Run: headless pygame with SDL's dummy video driver; simulated clock (each Clock.tick advances the game by its frame time, no real sleeping); random seed 0; keys injected as events and as key.get_pressed() state; no mouse input.
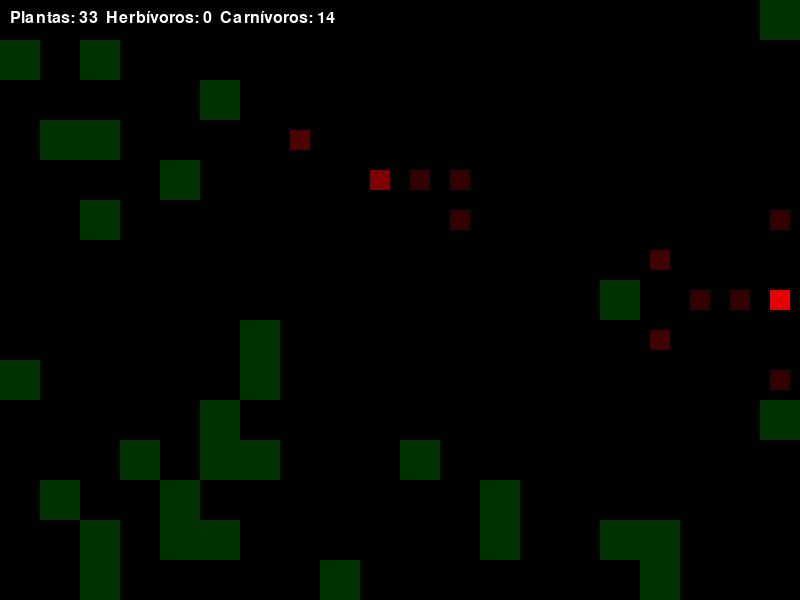
Frame 1 of 4 · flips 1–60 · no input
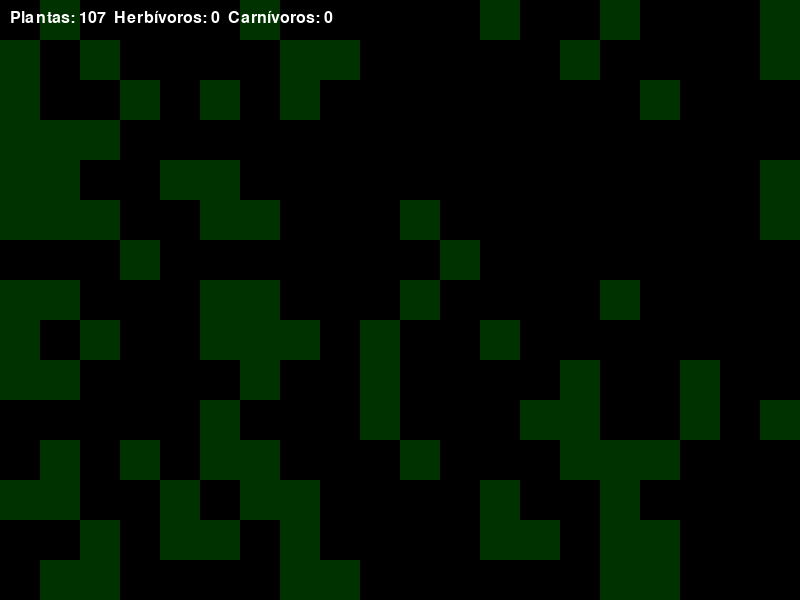
Frame 2 of 4 · flips 61–180 · tapped SPACE, RETURN · held RIGHT (→), D
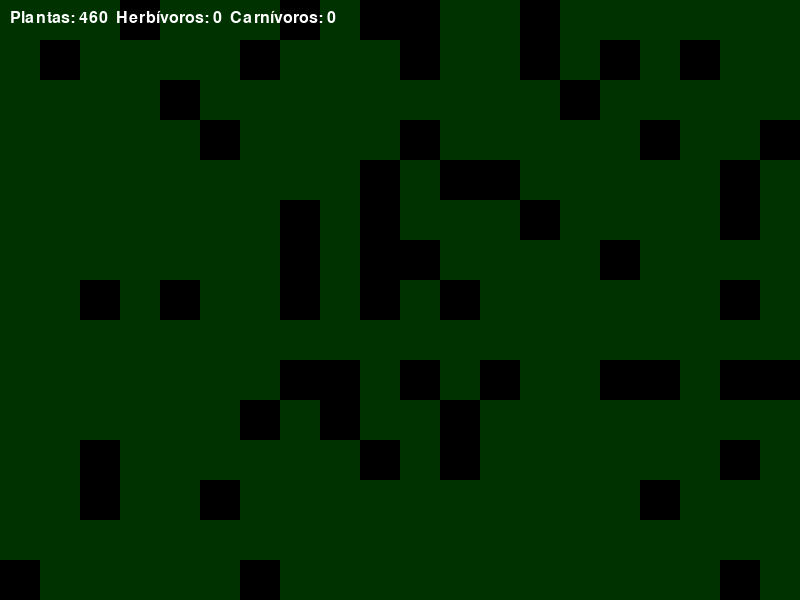
Frame 3 of 4 · flips 181–300 · held DOWN (↓), S
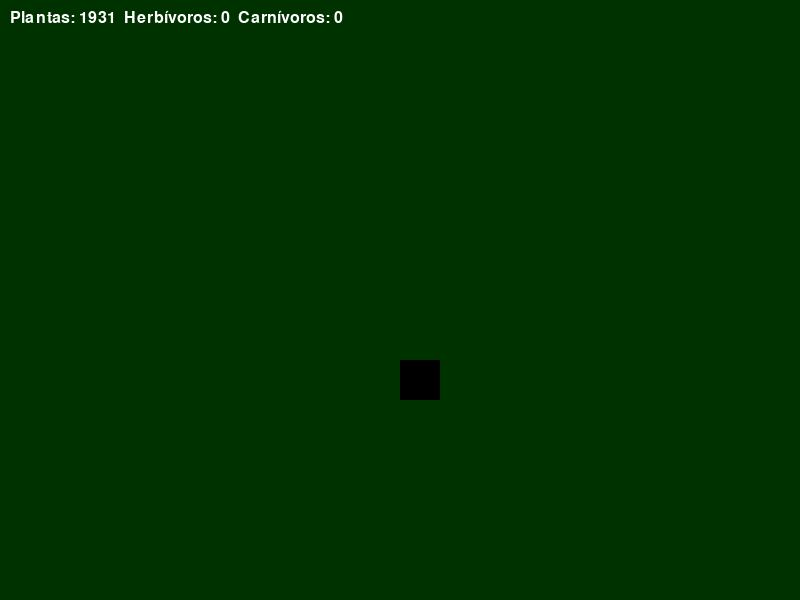
Frame 4 of 4 · flips 301–420 · held LEFT (←), A, UP (↑), W

The pygame program that drew these frames:

import pygame
import random
import math

# -----------------------------
# Configuración inicial
# -----------------------------
ANCHO, ALTO = 800, 600
TAM_CELDA = 40
FILAS = ALTO // TAM_CELDA
COLUMNAS = ANCHO // TAM_CELDA

FPS = 10  # frames por segundo

# Animales se mueven solo cada X frames
FRAMES_PARA_MOVER = 4

# Plantas se reproducen solo cada X frames
FRAMES_PARA_PROPAGAR = 15
PROBABILIDAD_PROPAGACION = 0.2  # 20% de probabilidad por ciclo

# Colores
NEGRO = (0, 0, 0)
VERDE = (34, 139, 34)
AZUL = (0, 0, 255)
ROJO = (255, 0, 0)
BLANCO = (255, 255, 255)

# -----------------------------
# Capa lógica avanzada
# -----------------------------

class SerVivo:
    def __init__(self, x, y, energia=10, edad_max=50):
        self.x = x
        self.y = y
        self.energia = energia
        self.vivo = True
        self.edad = 0
        self.edad_max = edad_max

    def envejecer(self):
        self.edad += 1
        if self.edad >= self.edad_max or self.energia <= 0:
            self.vivo = False

class Planta(SerVivo):
    def __init__(self, x, y):
        super().__init__(x, y, energia=5, edad_max=200)
        self.contador_crecimiento = 0

    def crecer(self):
        self.contador_crecimiento += 1
        if self.contador_crecimiento >= FRAMES_PARA_PROPAGAR:
            self.contador_crecimiento = 0
            if random.random() < PROBABILIDAD_PROPAGACION:
                return Planta(random.randint(0, COLUMNAS-1), random.randint(0, FILAS-1))
        return None

class Animal(SerVivo):
    def __init__(self, x, y, energia=10, edad_max=50, energia_reproduccion=20, prob_reproduccion=0.2):
        super().__init__(x, y, energia, edad_max)
        self.energia_reproduccion = energia_reproduccion
        self.prob_reproduccion = prob_reproduccion
        self.contador_movimiento = 0

    def mover_hacia(self, objetivo):
        self.contador_movimiento += 1
        if self.contador_movimiento < FRAMES_PARA_MOVER:
            return
        self.contador_movimiento = 0
        dx = objetivo.x - self.x
        dy = objetivo.y - self.y
        if dx != 0: dx = dx // abs(dx)
        if dy != 0: dy = dy // abs(dy)
        self.x = max(0, min(COLUMNAS-1, self.x + dx))
        self.y = max(0, min(FILAS-1, self.y + dy))
        self.energia -= 1
        self.envejecer()

    def mover_aleatorio(self):
        self.contador_movimiento += 1
        if self.contador_movimiento < FRAMES_PARA_MOVER:
            return
        self.contador_movimiento = 0
        dx = random.choice([-1, 0, 1])
        dy = random.choice([-1, 0, 1])
        self.x = max(0, min(COLUMNAS-1, self.x + dx))
        self.y = max(0, min(FILAS-1, self.y + dy))
        self.energia -= 1
        self.envejecer()

    def comer(self, lista_objetivos):
        for obj in lista_objetivos:
            if self.x == obj.x and self.y == obj.y and obj.vivo:
                obj.vivo = False
                self.energia += 10
                break

    def puede_reproducir(self):
        return self.energia >= self.energia_reproduccion and random.random() < self.prob_reproduccion

class Herbivoro(Animal):
    def buscar_alimento(self, plantas):
        vivos = [p for p in plantas if p.vivo]
        if not vivos: return None
        return min(vivos, key=lambda p: math.hypot(p.x - self.x, p.y - self.y))

class Carnivoro(Animal):
    def buscar_alimento(self, herbivoros):
        vivos = [h for h in herbivoros if h.vivo]
        if not vivos: return None
        return min(vivos, key=lambda h: math.hypot(h.x - self.x, h.y - self.y))

# -----------------------------
# Ecosistema ajustado
# -----------------------------

class Ecosistema:
    def __init__(self, num_plantas, num_herbivoros, num_carnivoros):
        self.plantas = [Planta(random.randint(0, COLUMNAS-1), random.randint(0, FILAS-1)) for _ in range(num_plantas)]
        self.herbivoros = [Herbivoro(random.randint(0, COLUMNAS-1), random.randint(0, FILAS-1)) for _ in range(num_herbivoros)]
        self.carnivoros = [Carnivoro(random.randint(0, COLUMNAS-1), random.randint(0, FILAS-1)) for _ in range(num_carnivoros)]

    def actualizar(self):
        # Plantas crecen lentamente
        nuevas_plantas = []
        for p in self.plantas:
            nueva = p.crecer()
            if nueva:
                nuevas_plantas.append(nueva)
        self.plantas.extend(nuevas_plantas)

        # Herbívoros
        nuevas_herbivoros = []
        for h in self.herbivoros:
            if h.vivo:
                planta = h.buscar_alimento(self.plantas)
                if planta:
                    h.mover_hacia(planta)
                    h.comer(self.plantas)
                else:
                    h.mover_aleatorio()
                if h.vivo and h.puede_reproducir():
                    h.energia //= 2
                    nuevas_herbivoros.append(Herbivoro(h.x, h.y))
        self.herbivoros.extend(nuevas_herbivoros)

        # Carnívoros
        nuevas_carnivoros = []
        for c in self.carnivoros:
            if c.vivo:
                presa = c.buscar_alimento(self.herbivoros)
                if presa:
                    c.mover_hacia(presa)
                    c.comer(self.herbivoros)
                else:
                    c.mover_aleatorio()
                if c.vivo and c.puede_reproducir():
                    c.energia //= 2
                    nuevas_carnivoros.append(Carnivoro(c.x, c.y))
        self.carnivoros.extend(nuevas_carnivoros)

        # Eliminar muertos
        self.plantas = [p for p in self.plantas if p.vivo]
        self.herbivoros = [h for h in self.herbivoros if h.vivo]
        self.carnivoros = [c for c in self.carnivoros if c.vivo]

# -----------------------------
# Visualización
# -----------------------------

def dibujar_ecosistema(screen, ecosistema):
    screen.fill(NEGRO)

    for p in ecosistema.plantas:
        color_intensidad = max(50, min(255, int(255 * (p.edad / p.edad_max))))
        pygame.draw.rect(screen, (0, color_intensidad, 0), (p.x*TAM_CELDA, p.y*TAM_CELDA, TAM_CELDA, TAM_CELDA))

    for h in ecosistema.herbivoros:
        color_intensidad = max(50, min(255, int(255 * (h.energia / 20))))
        pygame.draw.rect(screen, (0, 0, color_intensidad), (h.x*TAM_CELDA+5, h.y*TAM_CELDA+5, TAM_CELDA-10, TAM_CELDA-10))

    for c in ecosistema.carnivoros:
        color_intensidad = max(50, min(255, int(255 * (c.energia / 20))))
        pygame.draw.rect(screen, (color_intensidad, 0, 0), (c.x*TAM_CELDA+10, c.y*TAM_CELDA+10, TAM_CELDA-20, TAM_CELDA-20))

    font = pygame.font.SysFont(None, 24)
    texto = font.render(f"Plantas: {len(ecosistema.plantas)}  Herbívoros: {len(ecosistema.herbivoros)}  Carnívoros: {len(ecosistema.carnivoros)}", True, BLANCO)
    screen.blit(texto, (10, 10))
    pygame.display.flip()

# -----------------------------
# Ejecución principal
# -----------------------------

def main():
    pygame.init()
    screen = pygame.display.set_mode((ANCHO, ALTO))
    pygame.display.set_caption("Simulador Realista Ajustado")
    clock = pygame.time.Clock()

    ecosistema = Ecosistema(num_plantas=40, num_herbivoros=15, num_carnivoros=8)

    running = True
    while running:
        for event in pygame.event.get():
            if event.type == pygame.QUIT:
                running = False

        ecosistema.actualizar()
        dibujar_ecosistema(screen, ecosistema)
        clock.tick(FPS)

    pygame.quit()

if __name__ == "__main__":
    main()
